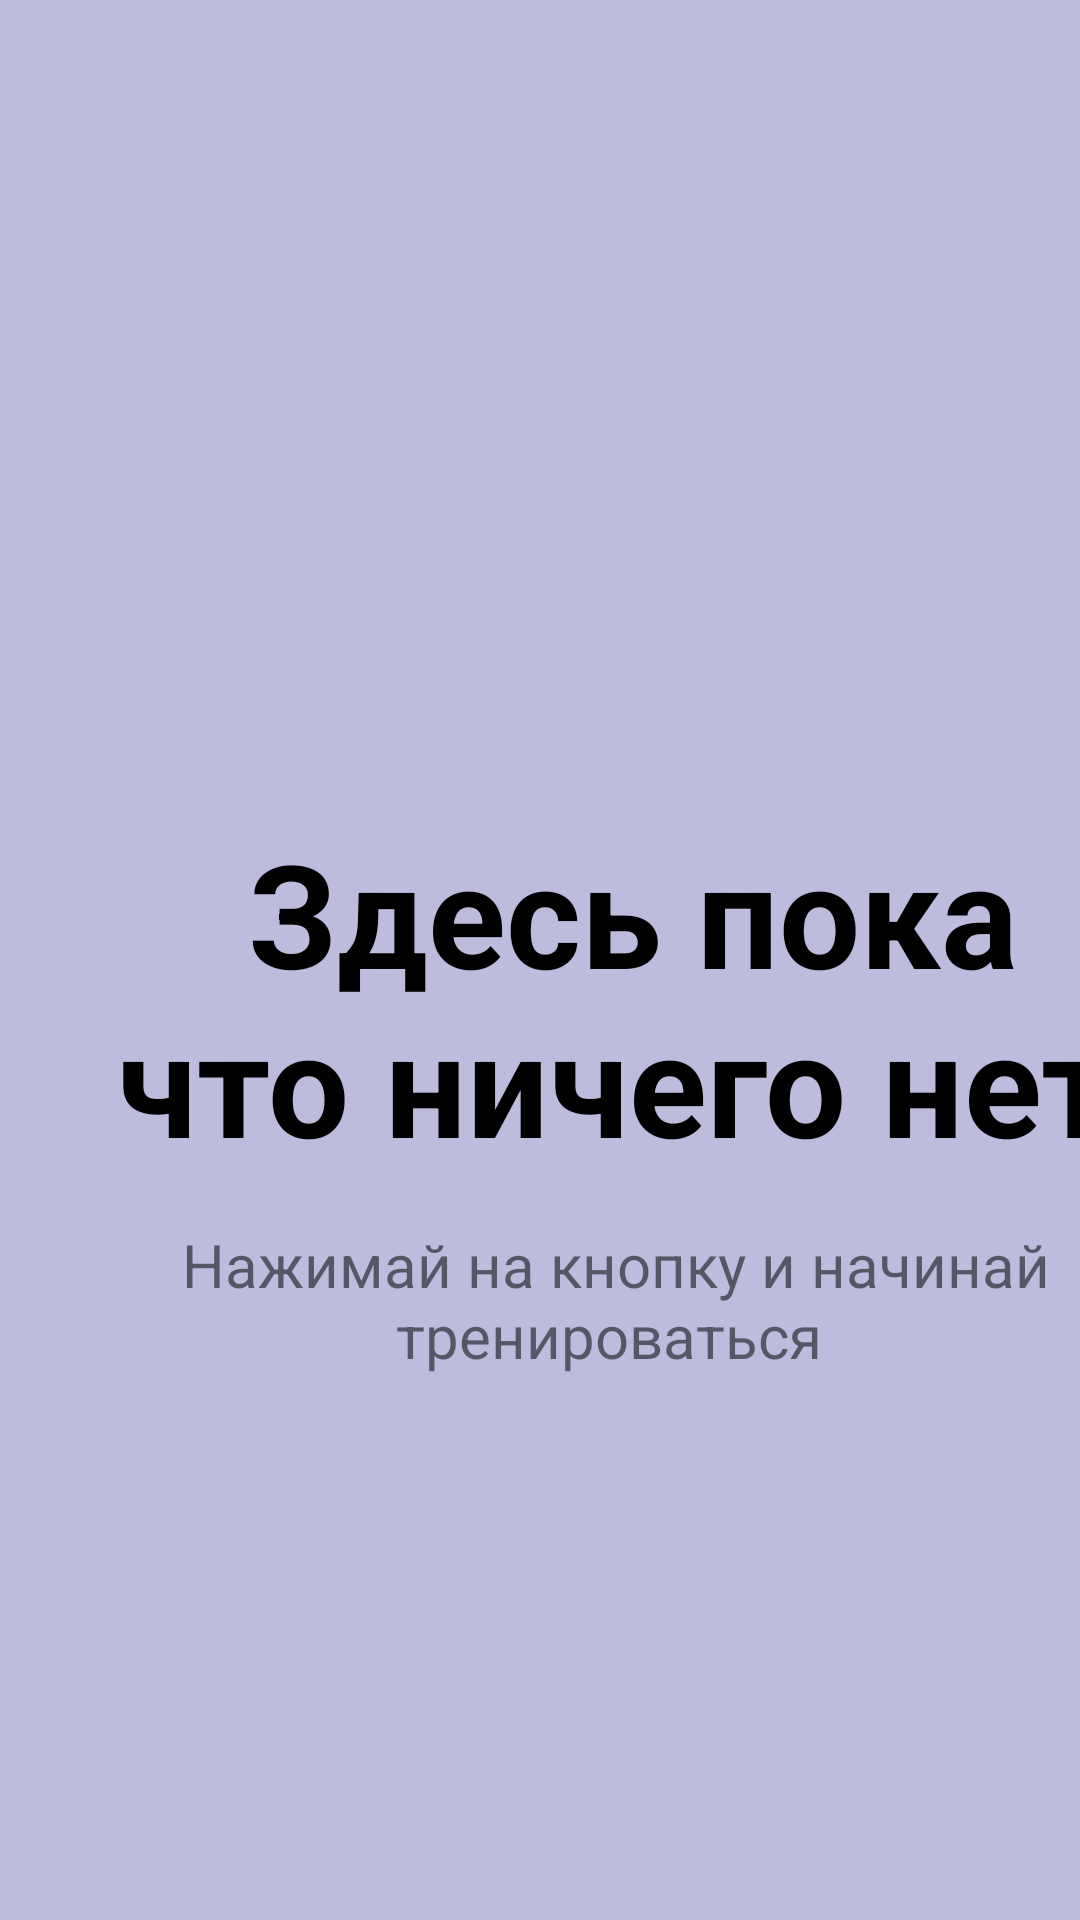

This screen was rendered from an Android layout file. Write that file and the resources it references.
<!-- AndroidManifest.xml: application theme AppTheme -->
<!-- res/layout/fragment_users.xml -->
<?xml version="1.0" encoding="utf-8"?>
<androidx.constraintlayout.widget.ConstraintLayout xmlns:android="http://schemas.android.com/apk/res/android"
    xmlns:app="http://schemas.android.com/apk/res-auto"
    xmlns:tools="http://schemas.android.com/tools"
    android:layout_width="match_parent"
    android:layout_height="match_parent"
    android:background="#BDBCDC">

    <TextView
        android:id="@+id/textView6"
        android:layout_width="342dp"
        android:layout_height="128dp"
        android:layout_marginStart="40dp"
        android:layout_marginTop="272dp"
        android:text="Здесь пока что ничего нет "
        android:textAlignment="center"
        android:textColor="#000000"
        android:textSize="48sp"
        android:textStyle="bold"
        app:layout_constraintStart_toStartOf="parent"
        app:layout_constraintTop_toTopOf="parent" />

    <TextView
        android:id="@+id/textView7"
        android:layout_width="355dp"
        android:layout_height="59dp"
        android:layout_marginStart="28dp"
        android:layout_marginTop="8dp"
        android:text="Нажимай на кнопку и начинай тренироваться "
        android:textAlignment="center"
        android:textSize="20sp"
        app:layout_constraintStart_toStartOf="parent"
        app:layout_constraintTop_toBottomOf="@+id/textView6" />
</androidx.constraintlayout.widget.ConstraintLayout>
<!-- resources referenced by this layout -->
<resources>
  <style name="AppTheme" parent="Theme.MaterialComponents.Light.NoActionBar">
          <item name="colorPrimary">@color/purple_500</item>
          <item name="colorPrimaryVariant">@color/purple_700</item>
          <item name="colorOnPrimary">@color/white</item>
      </style>
  <!-- not gathered from this repository: default colours our renderer supplied (Android Studio template values) -->
  <color name="purple_500">#FF6200EE</color>
  <color name="purple_700">#FF3700B3</color>
  <color name="white">#FFFFFFFF</color>
</resources>
